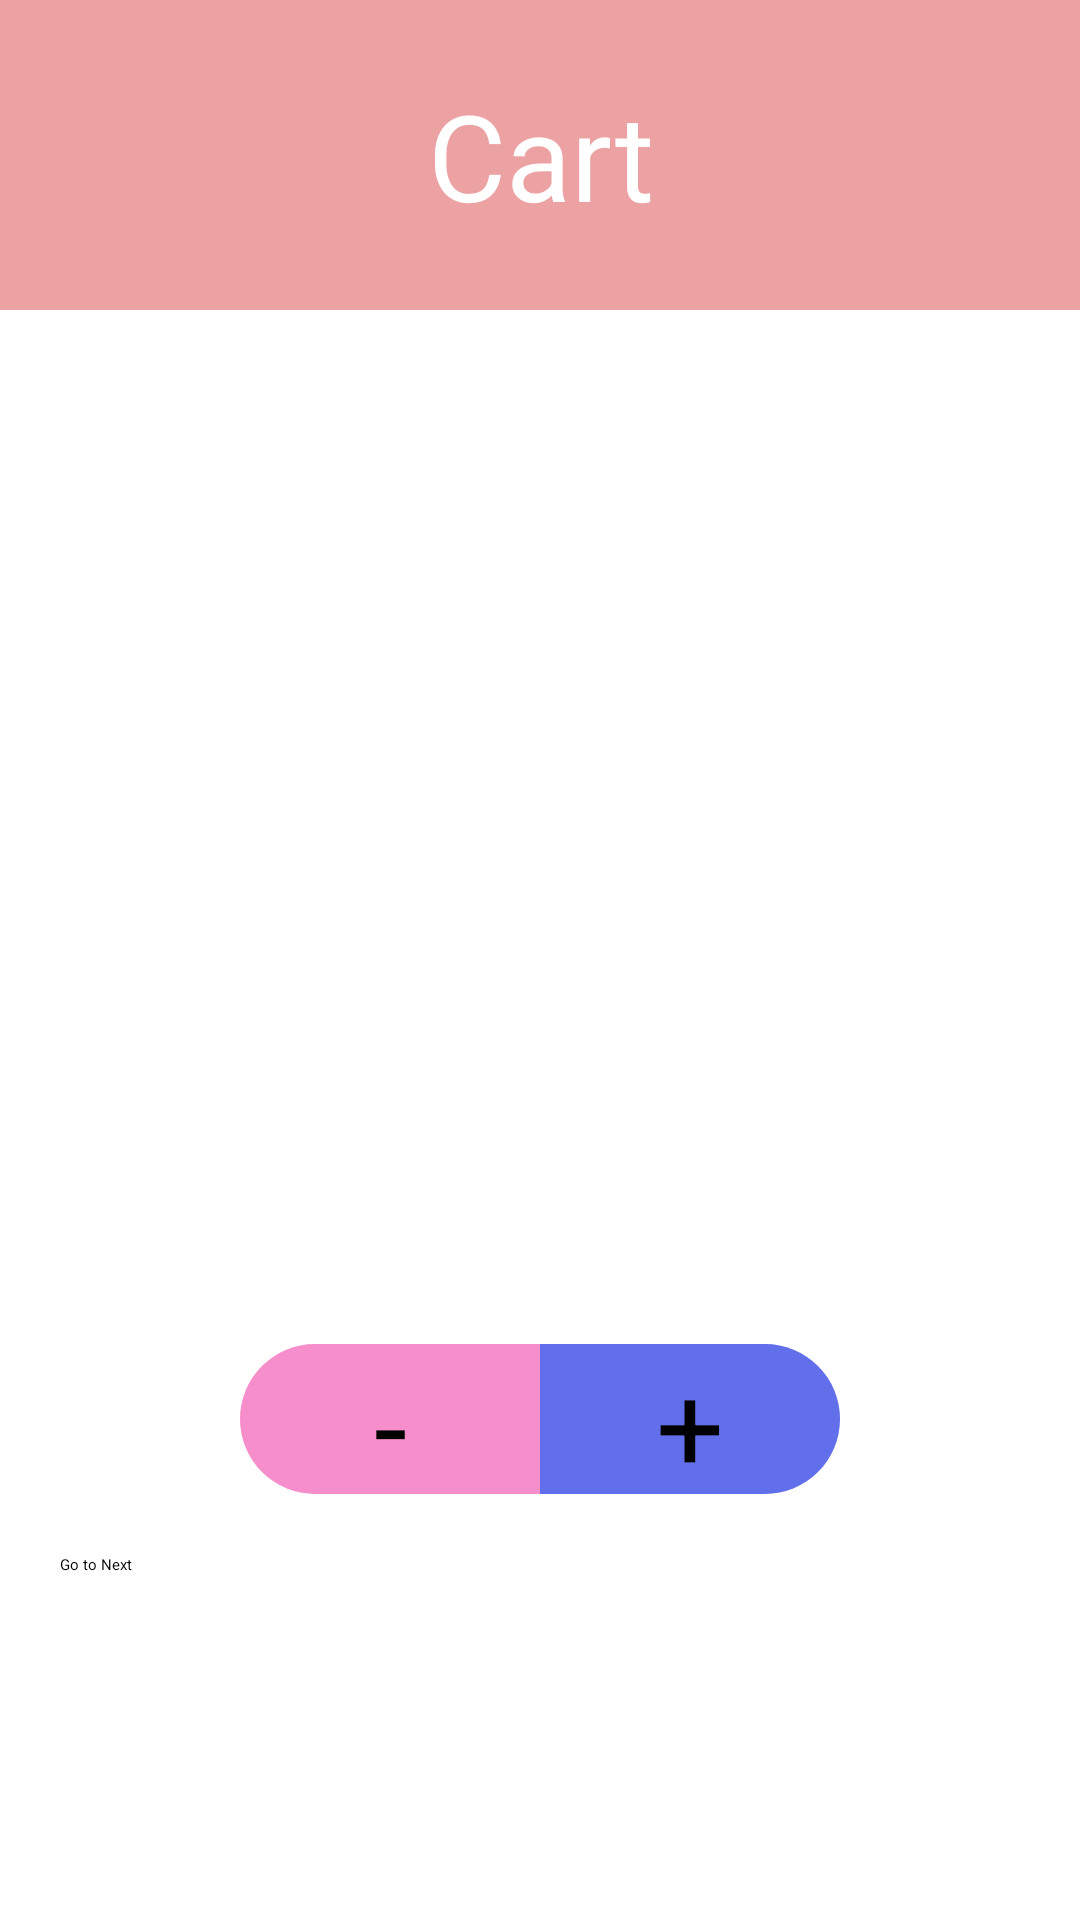

Produce the Android XML layout that renders to this screen, including the resource entries it uses.
<!-- AndroidManifest.xml: application theme Theme.GoCart -->
<!-- res/layout/activity_main.xml -->
<?xml version="1.0" encoding="utf-8"?>
<androidx.constraintlayout.widget.ConstraintLayout xmlns:android="http://schemas.android.com/apk/res/android"
    xmlns:app="http://schemas.android.com/apk/res-auto"
    xmlns:tools="http://schemas.android.com/tools"
    android:layout_width="match_parent"
    android:layout_height="match_parent"
    tools:context=".MainActivity">

    <TextView
        android:id="@+id/textView2"
        android:layout_width="match_parent"
        android:layout_height="wrap_content"
        android:background="#ECA2A2"
        android:gravity="center"
        android:paddingTop="25dp"
        android:paddingBottom="25dp"
        android:text="Cart"
        android:textColor="#fff"
        android:textSize="40sp"
        app:layout_constraintEnd_toEndOf="parent"
        app:layout_constraintStart_toStartOf="parent"
        app:layout_constraintTop_toTopOf="parent">

    </TextView>


    <TextView
        android:id="@+id/textView"
        android:layout_width="match_parent"
        android:layout_height="wrap_content"
        android:gravity="center"
        android:paddingTop="25dp"
        android:paddingBottom="25dp"
        android:textStyle="bold"
        android:textColor="#000"
        android:textSize="80sp"
        app:layout_constraintBottom_toTopOf="@+id/guideline3"
        app:layout_constraintEnd_toEndOf="parent"
        app:layout_constraintTop_toBottomOf="@+id/textView2">

    </TextView>


    <TextView
        android:id="@+id/textView3"
        android:layout_width="100dp"
        android:layout_height="50dp"
        android:layout_gravity="center"
        android:background="@drawable/background_curve_left"
        android:gravity="center"
        android:text="-"
        android:textColor="@color/black"
        android:textSize="40sp"
        app:layout_constraintEnd_toStartOf="@+id/guideline2"
        app:layout_constraintTop_toBottomOf="@+id/guideline3" />

    <TextView
        android:id="@+id/textView4"
        android:layout_width="100dp"
        android:layout_height="50dp"
        android:layout_gravity="center"
        android:background="@drawable/background_curve_right"
        android:gravity="center"
        android:text="+"
        android:textColor="@color/black"
        android:textSize="40sp"
        app:layout_constraintStart_toEndOf="@+id/textView3"
        app:layout_constraintTop_toBottomOf="@+id/guideline3" />

    <androidx.constraintlayout.widget.Guideline
        android:id="@+id/guideline2"
        android:layout_width="wrap_content"
        android:layout_height="wrap_content"
        android:orientation="vertical"
        app:layout_constraintGuide_percent="0.5" />

    <androidx.constraintlayout.widget.Guideline
        android:id="@+id/guideline3"
        android:layout_width="wrap_content"
        android:layout_height="wrap_content"
        android:orientation="horizontal"
        app:layout_constraintGuide_percent="0.7" />


    <Button
        android:id="@+id/btn1"
        android:layout_width="match_parent"
        android:layout_margin="20dp"
        android:text="Go to Next"
        android:layout_height="wrap_content"
        app:layout_constraintTop_toBottomOf="@+id/textView3">

    </Button>



</androidx.constraintlayout.widget.ConstraintLayout>
<!-- resources referenced by this layout -->
<resources>
  <!-- drawable background_curve_left (drawable) -->
  <?xml version="1.0" encoding="utf-8"?>
  <shape xmlns:android="http://schemas.android.com/apk/res/android">
  
      <solid android:color="#F68ECC" />
  
      <corners
          android:bottomLeftRadius="40dp"
          android:topLeftRadius="40dp" />
  
  </shape>
  <!-- drawable background_curve_right (drawable) -->
  <?xml version="1.0" encoding="utf-8"?>
  <shape xmlns:android="http://schemas.android.com/apk/res/android">
  
      <solid android:color="#616FEA" />
  
      <corners
          android:topRightRadius="40dp"
          android:bottomRightRadius="40dp" />
  
  </shape>
  <style name="Theme.GoCart" parent="Theme.MaterialComponents.DayNight.DarkActionBar">
          
          <item name="colorPrimary">@color/purple_200</item>
          <item name="colorPrimaryVariant">@color/purple_700</item>
          <item name="colorOnPrimary">@color/black</item>
          
          <item name="colorSecondary">@color/teal_200</item>
          <item name="colorSecondaryVariant">@color/teal_200</item>
          <item name="colorOnSecondary">@color/black</item>
          
          <item name="android:statusBarColor" tools:targetApi="l">?attr/colorPrimaryVariant</item>
          
      </style>
  <!-- not gathered from this repository: default colours our renderer supplied (Android Studio template values) -->
  <color name="purple_200">#FFBB86FC</color>
  <color name="purple_700">#FF3700B3</color>
  <color name="teal_200">#FF03DAC5</color>
  <color name="black">#FF000000</color>
</resources>
